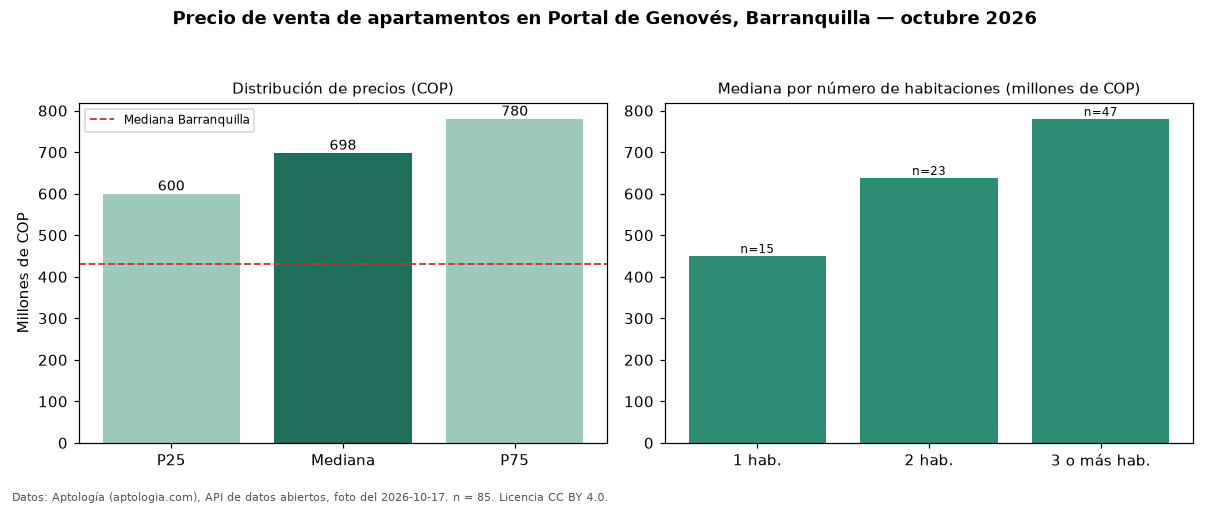

The file beside this chart, header and first rows:
seccion, metrica, valor_cop, n
precio, p25, 600000000, 85
precio, mediana, 698000000, 85
precio, p75, 780000000, 85
precio, minimo, 261000000, 85
precio, maximo, 1350000000, 85
parqueadero, avisos_con_parqueadero, 77, 85
parqueadero, mediana_con_parqueadero, 695000000, 77
habitaciones, 1, 450000000, 15
habitaciones, 2, 638000000, 23
habitaciones, 3+, 780000000, 47
ciudad, mediana_ciudad, 430000000, 
fuente, fecha_foto, 2026-10-17, 
fuente, atribucion, https://www.aptologia.com/venta/barranqu…, 
